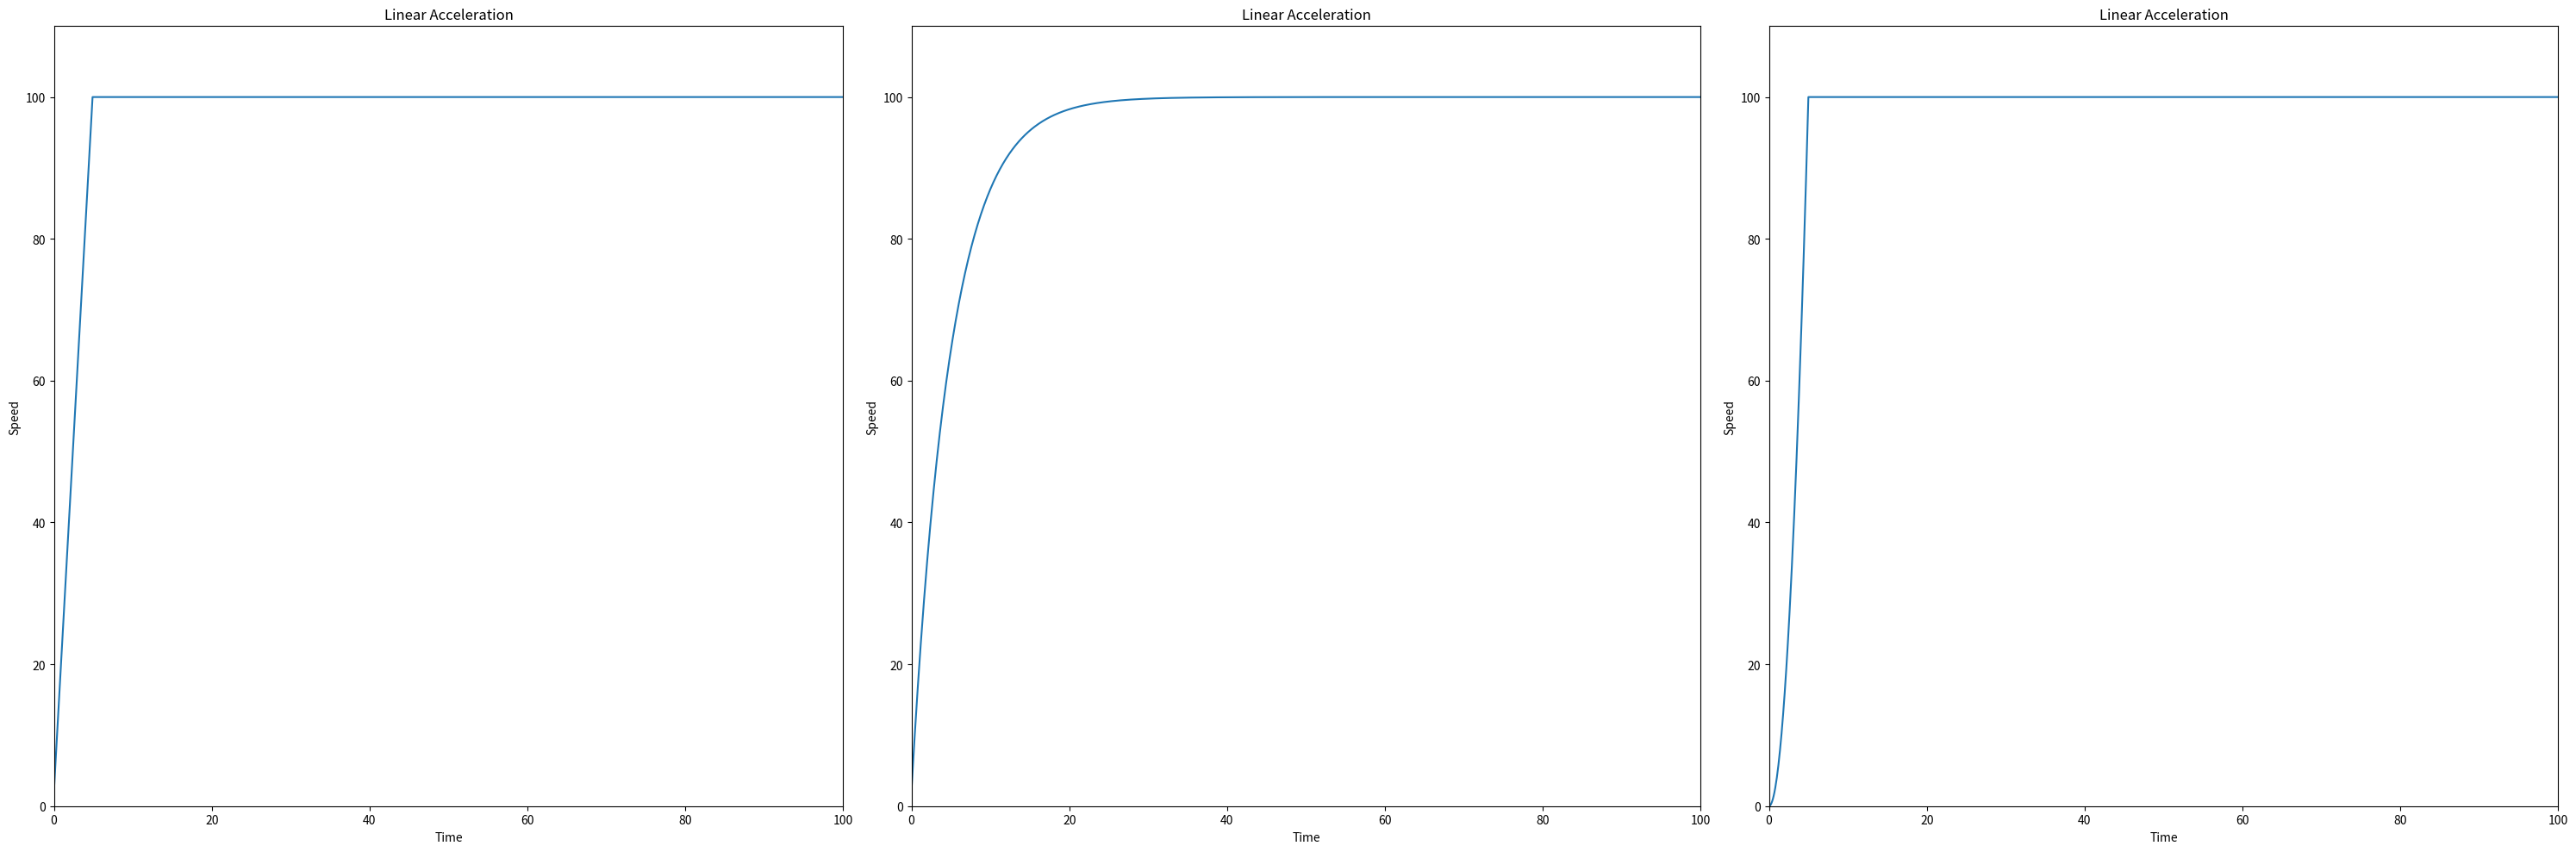

Write Python code to recreate this figure.
%pip install pandas numpy matplotlib seaborn nbstripout

import pandas as pd
import seaborn as sns
import matplotlib.pyplot as plt
import numpy as np

##### Config #####
acceleration = 2
max_speed = 100
range_array = np.arange(0, 100, 0.1)

def linear_acceleration(acceleration, max_speed, range_array):
    data = []
    current_speed = 0
    for i in range_array:
        current_speed = min(max_speed, current_speed + acceleration)
        data.append(current_speed)
    return data

def exponential_acceleration(acceleration, max_speed, range_array):
    data = []
    current_speed = 0
    for i in range_array:
        current_speed = min(max_speed, current_speed + acceleration * (1 - current_speed / max_speed))
        data.append(current_speed)
    return data

def slow_exp_acceleration(acceleration, max_speed, range_array):
    data = []
    current_speed = 0
    for i in range_array:
        current_speed = (i* acceleration)**2
        current_speed = min(max_speed, current_speed)
        data.append(current_speed)
    return data
        

# Creating the figure and the axes
fig, axes = plt.subplots(ncols=3, nrows=1, figsize=(30, 10))

# Plotting the data
sns.lineplot(x=range_array, y=linear_acceleration(acceleration, max_speed, range_array), ax=axes[0])
sns.lineplot(x=range_array, y=exponential_acceleration(acceleration, max_speed, range_array), ax=axes[1])
sns.lineplot(x=range_array, y=slow_exp_acceleration(acceleration, max_speed, range_array), ax=axes[2])

for ax in axes:
    ax.set_title("Linear Acceleration")
    ax.set_xlabel("Time")
    ax.set_ylabel("Speed")
    ax.set_xlim(0, 100)
    ax.set_ylim(0, 110)

# Showing the plot
plt.tight_layout()
plt.show()